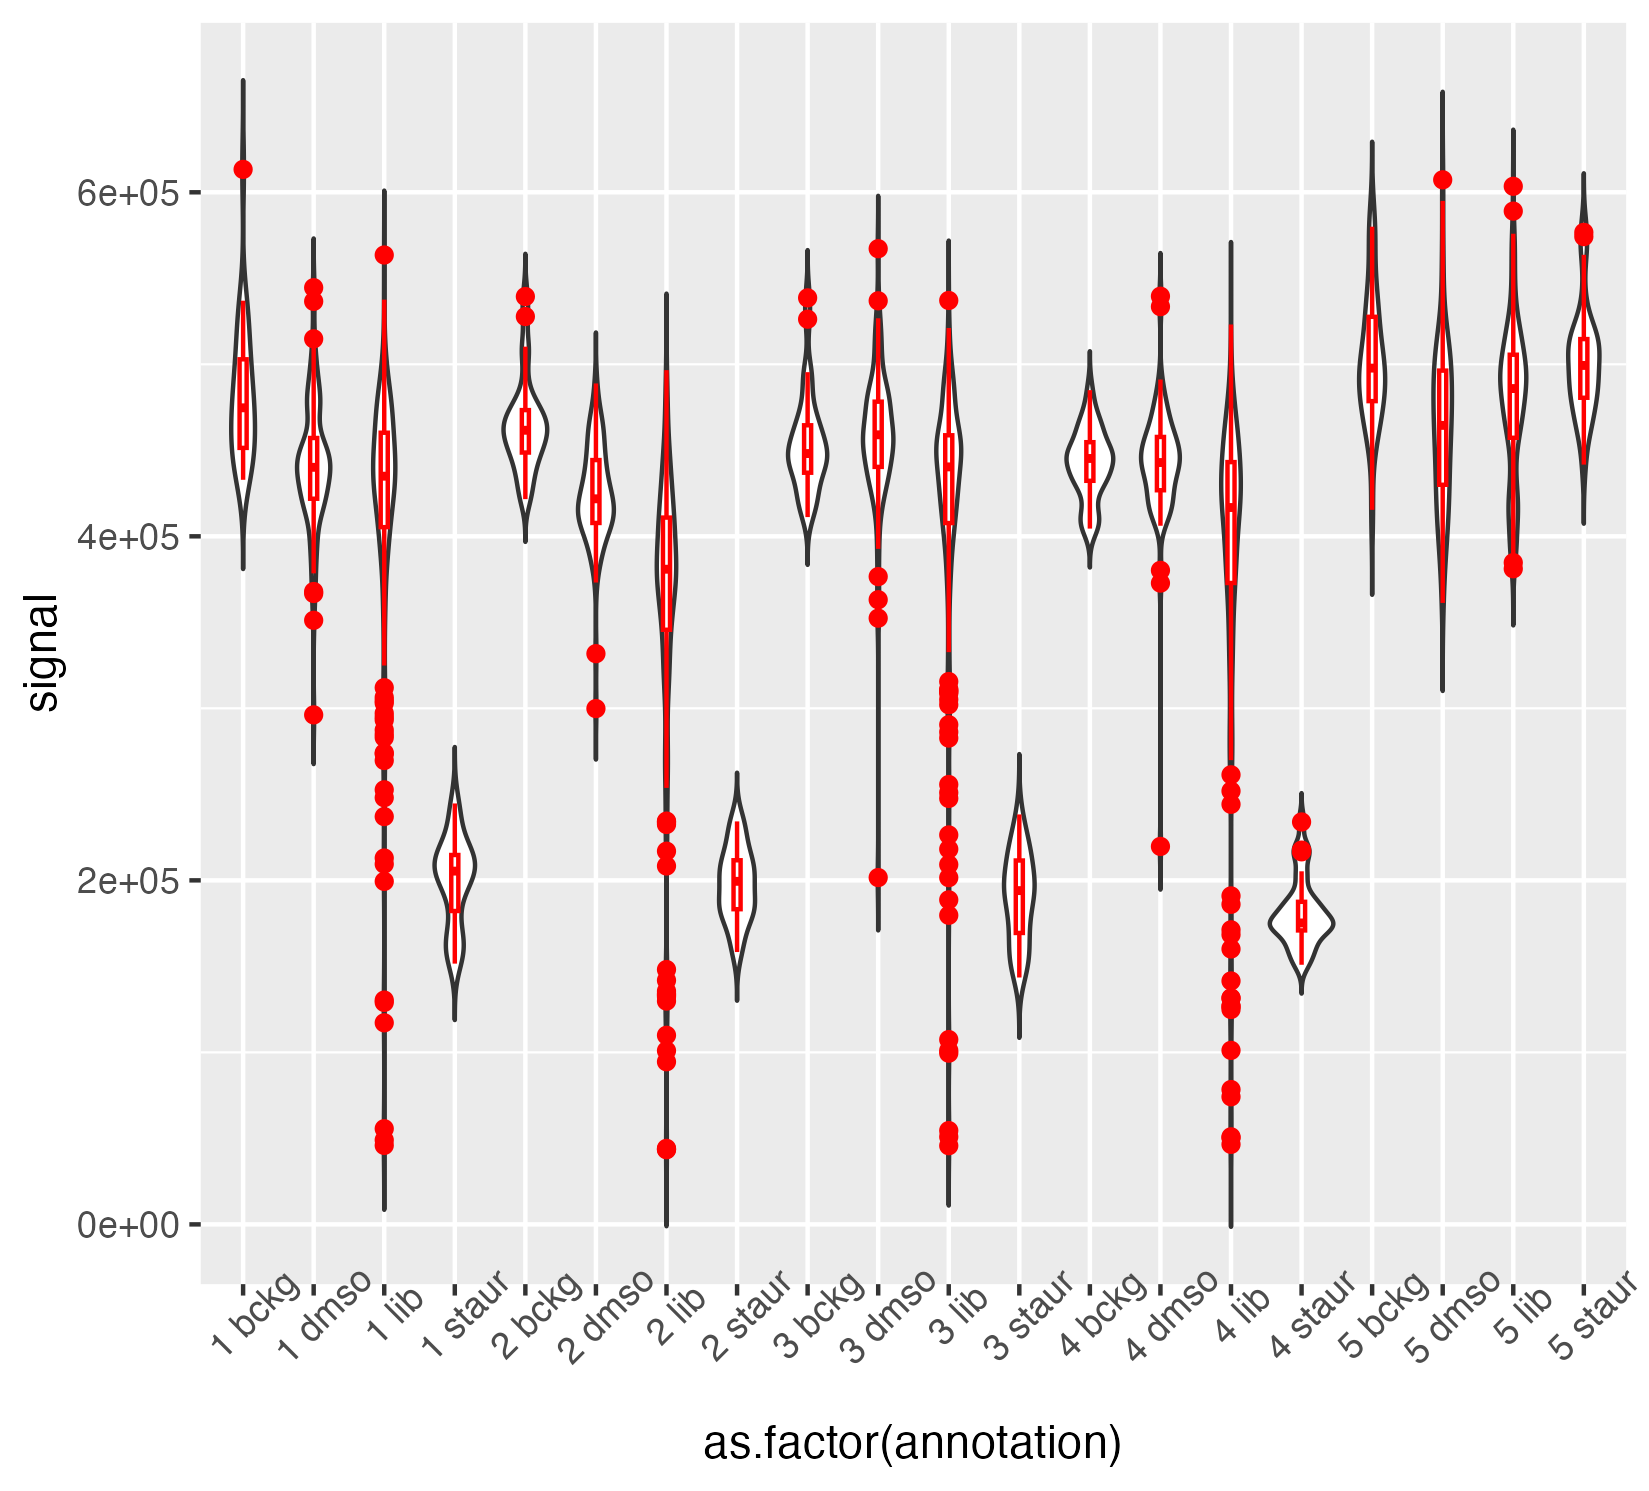

Source data for this figure (header and first rows):
groups, Avg_1, Avg_2, Avg_3, Avg_4, SD_1, SD_2, SD_3, SD_4
bckg, 481831, 464482, 454368, 442214, 38753, 27368, 29358, 20399
dmso, 440954, 424373, 457067, 442000, 38029, 29591, 43442, 34572
lib, 416159, 361641, 417107, 387135, 80726, 83924, 83443, 92312
staur, 199662, 197608, 189802, 181138, 25751, 20968, 25979, 20009
